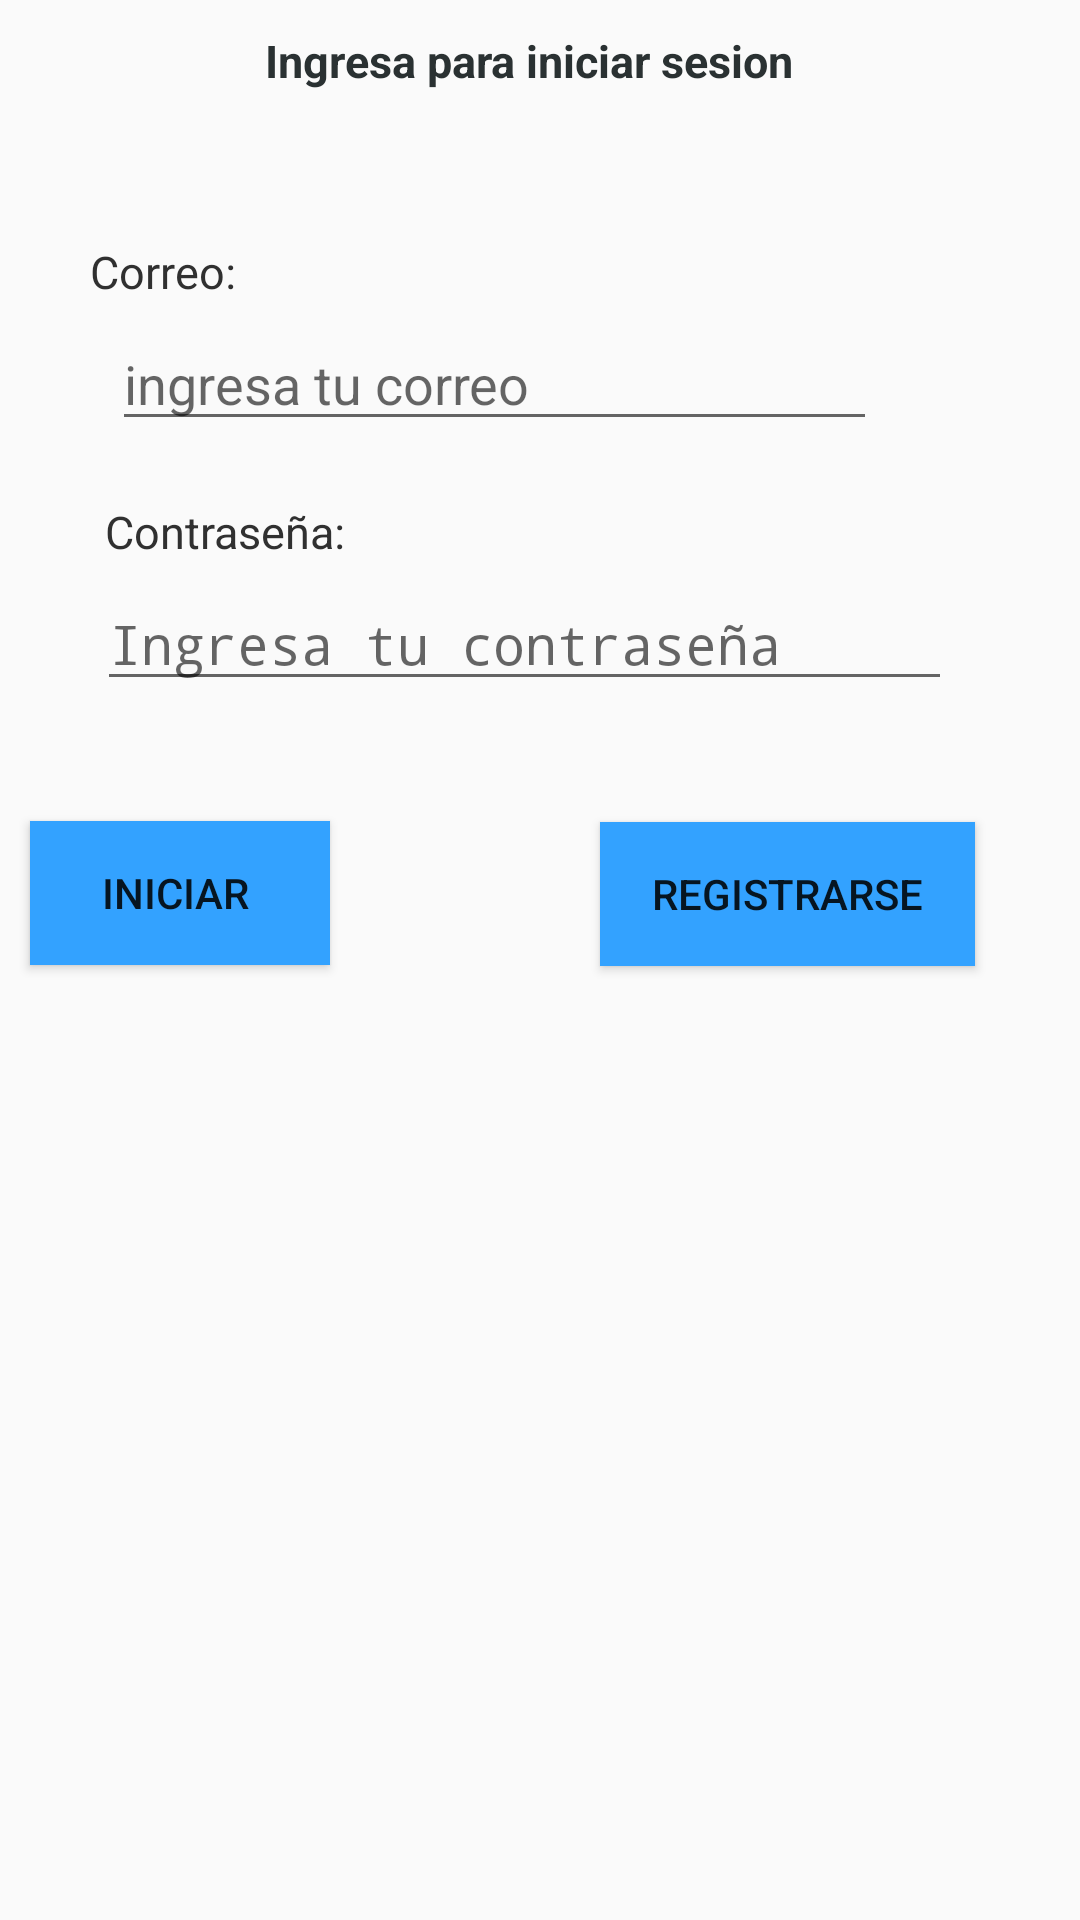

Here is an Android app screen rendered from its layout file. Give the layout XML and the strings, colors and styles it references.
<!-- AndroidManifest.xml: application theme Theme.AppCompat.DayNight.DarkActionBar -->
<!-- res/layout/activity_main.xml -->
<?xml version="1.0" encoding="utf-8"?>
<LinearLayout xmlns:android="http://schemas.android.com/apk/res/android"
    xmlns:app="http://schemas.android.com/apk/res-auto"
    xmlns:tools="http://schemas.android.com/tools"
    android:layout_width="match_parent"
    android:layout_height="match_parent"
    android:orientation="vertical"
    tools:context=".MainActivity">


    <TextView
        android:layout_width="wrap_content"
        android:layout_height="wrap_content"
        android:layout_marginTop="10dp"
        android:layout_gravity="center_horizontal"
        android:textSize="15sp"
        android:textStyle="bold"
        android:textColor="#2A3132"
        android:text="Ingresa para iniciar sesion  "/>


    <ImageView
        android:id="@+id/imageView2"
        android:layout_width="match_parent"
        android:layout_height="wrap_content"
        android:layout_marginTop="30dp"
        app:srcCompat="@drawable/logoiniciarsesion" />

    <TextView
        android:layout_width="wrap_content"
        android:layout_height="wrap_content"
        android:layout_marginTop="20dp"
        android:layout_marginStart="30dp"
        android:layout_marginEnd="16dp"
        android:textSize="15sp"
        android:textStyle="normal"
        android:textColor="#303030"
        android:text="Correo: "/>
    <EditText
        android:id="@+id/etUsuario"
        android:layout_width="match_parent"
        android:layout_height="wrap_content"
        android:layout_marginTop="5dp"
        android:layout_marginStart="45dp"
        android:layout_marginEnd="60dp"
        android:hint="ingresa tu correo"
        android:layout_gravity="center_horizontal"
        android:inputType="textEmailAddress"
        />
    <TextView
        android:layout_width="wrap_content"
        android:layout_height="wrap_content"
        android:layout_marginTop="20dp"
        android:layout_marginStart="35dp"
        android:layout_marginEnd="40dp"
        android:textSize="15sp"
        android:textStyle="normal"
        android:textColor="#303030"
        android:text="Contraseña: "/>
    <EditText
        android:id="@+id/etPassword"
        android:layout_width="match_parent"
        android:layout_height="wrap_content"
        android:layout_marginTop="5dp"
        android:layout_marginStart="35dp"
        android:layout_marginEnd="40dp"
        android:hint="Ingresa tu contraseña"
        android:inputType="textPassword"
        android:layout_gravity="center_horizontal"
        />

    <Button
        android:id="@+id/btnIniciarSesion"
        android:layout_width="match_parent"
        android:layout_height="wrap_content"
        android:layout_gravity="left"
        android:layout_marginStart="10dp"
        android:layout_marginTop="40dp"
        android:layout_marginEnd="250dp"
        android:background="#33A2FF"
        android:shadowColor="#1976D2"

        android:text="Iniciar " />

    <Button
        android:id="@+id/btnRegistrarse"
        android:layout_width="match_parent"
        android:layout_height="wrap_content"
        android:layout_gravity="right"
        android:layout_marginTop="-48dp"
        android:layout_marginStart="200dp"
        android:layout_marginEnd="35dp"
        android:background="#33A2FF"
        android:shadowColor="#1976D2"
        android:text="Registrarse"
        android:textStyle="" />

</LinearLayout>
<!-- resources referenced by this layout -->
<resources>

</resources>
